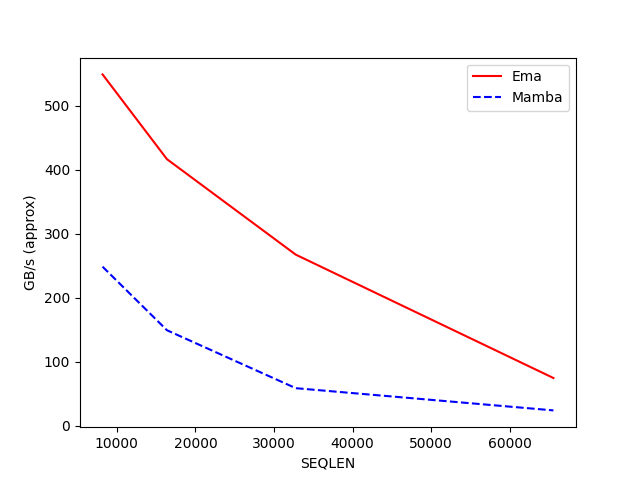

The table this chart was drawn from, first rows:
SEQLEN, Ema, Mamba
8192, 548.8, 248.7
16384, 416.5, 149.4
32768, 267.4, 58.98
65536, 74.85, 24.31
